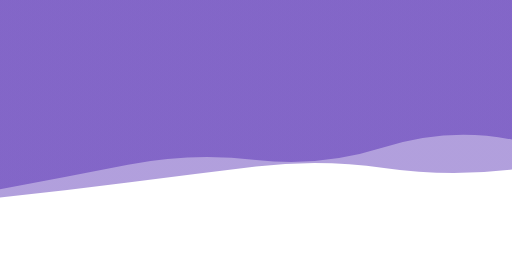
t = 0.00 s
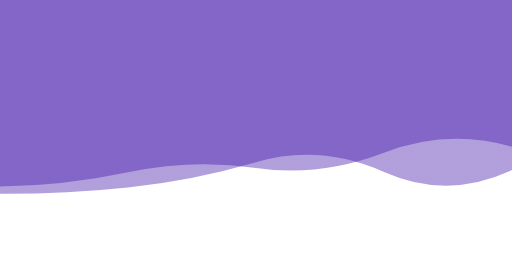
t = 1.19 s
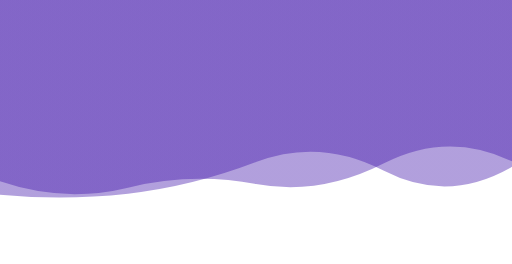
t = 3.57 s
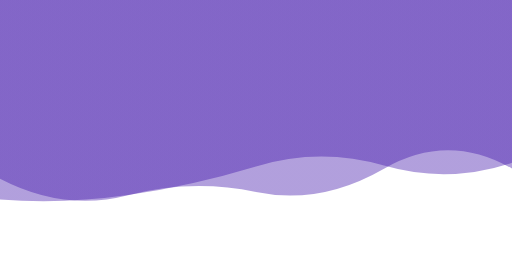
t = 4.76 s
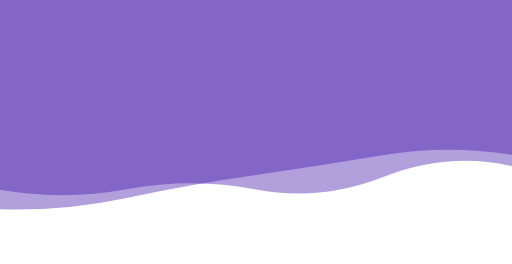
t = 7.14 s
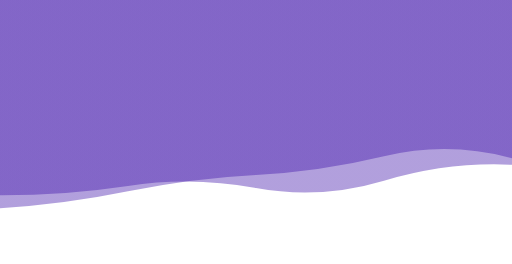
t = 8.34 s

The animated SVG that drew these frames (rendered in a browser with its animation timeline set to each time). Animation: 2 SMIL elements (animate=2); frames cover the first 8.34 s, repeats indefinitely.

<svg xmlns="http://www.w3.org/2000/svg" xmlns:xlink="http://www.w3.org/1999/xlink" style="margin:auto;background:transpatrnt;display:block;z-index:1;position:relative" preserveAspectRatio="xMidYMid" viewBox="0 0 1347 694">
<g transform="translate(673.5,347) scale(1,1) translate(-673.5,-347)"><linearGradient id="lg-0.7300049421342922" x1="0" x2="1" y1="0" y2="0">
  <stop stop-color="#3d10a9" offset="0"></stop>
  <stop stop-color="#3d10a9" offset="1"></stop>
</linearGradient><path d="" fill="url(#lg-0.7300049421342922)" opacity="0.4">
  <animate attributeName="d" dur="14.285714285714286s" repeatCount="indefinite" keyTimes="0;0.333;0.667;1" calcmod="spline" keySplines="0.2 0 0.2 1;0.2 0 0.2 1;0.2 0 0.2 1" begin="0s" values="M0 0L 0 497.590856140175Q 168.375 465.9321670164079  336.75 432.9338727139103T 673.5 420.36049850365134T 1010.25 387.32393595634704T 1347 366.85121051046275L 1347 0 Z;M0 0L 0 469.8661459525838Q 168.375 557.3350838898554  336.75 513.4995880546724T 673.5 504.9418198871007T 1010.25 443.44626861617485T 1347 443.28445767061055L 1347 0 Z;M0 0L 0 528.1881622505696Q 168.375 499.6022772486893  336.75 480.6047778556669T 673.5 491.202683722606T 1010.25 485.9898074901868T 1347 429.9849114829367L 1347 0 Z;M0 0L 0 497.590856140175Q 168.375 465.9321670164079  336.75 432.9338727139103T 673.5 420.36049850365134T 1010.25 387.32393595634704T 1347 366.85121051046275L 1347 0 Z"></animate>
</path><path d="" fill="url(#lg-0.7300049421342922)" opacity="0.4">
  <animate attributeName="d" dur="14.285714285714286s" repeatCount="indefinite" keyTimes="0;0.333;0.667;1" calcmod="spline" keySplines="0.2 0 0.2 1;0.2 0 0.2 1;0.2 0 0.2 1" begin="-7.142857142857143s" values="M0 0L 0 550.1957968256634Q 168.375 555.5507392213017  336.75 519.7471599094451T 673.5 460.0754429137499T 1010.25 407.8333114961212T 1347 407.23031334451093L 1347 0 Z;M0 0L 0 539.8970178594473Q 168.375 483.84049625031605  336.75 453.61115403613564T 673.5 460.168158524209T 1010.25 420.1942841055122T 1347 442.01518446106525L 1347 0 Z;M0 0L 0 499.14460105913327Q 168.375 518.9848836479988  336.75 505.8323924759495T 673.5 415.03788991058934T 1010.25 462.70862193782045T 1347 449.04569765847714L 1347 0 Z;M0 0L 0 550.1957968256634Q 168.375 555.5507392213017  336.75 519.7471599094451T 673.5 460.0754429137499T 1010.25 407.8333114961212T 1347 407.23031334451093L 1347 0 Z"></animate>
</path></g>
</svg>
